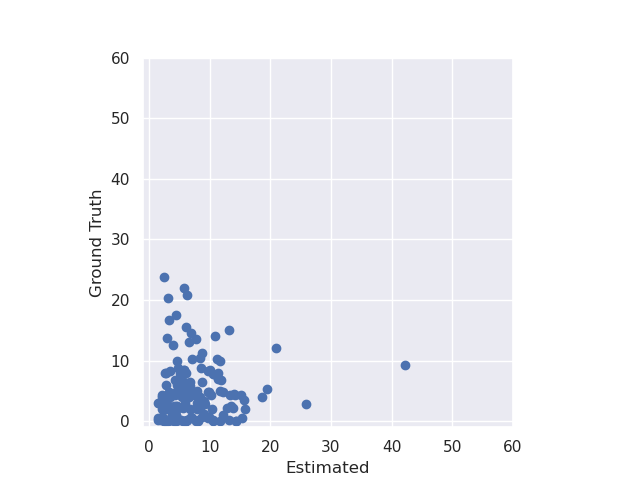

Values plotted in this chart, from the file beside it:
filename, GT_DRI, EST_DRI
SPR11  -  A1.png, 0., 14.38
SPR11  -  A2.png, 4.75, 9.875
SPR11  -  A3.png, 13.5, 7.75
SPR11  -  A4.png, 8.5, 5.75
SPR11  -  A5.png, 5.0, 5.75
SPR11  -  A6.png, 23.75, 2.375
SPR11  -  A7.png, 4.25, 15.12
SPR11  -  A8.png, 4.0, 18.62
SPR11  -  A9.png, 2.5, 13.5
SPR11  -  A10.png, 20.75, 6.25
SPR11  -  A11.png, 4.0, 8.375
SPR11  -  A12.png, 6.0, 5.5
SPR11  -  A13.png, 8.75, 4.75
SPR11  -  A14.png, 16.75, 3.25
SPR11  -  A15.png, 4.75, 6.5
SPR11  -  A16.png, 3.0, 7.875
SPR11  -  A17.png, 4.25, 10.25
SPR11  -  A18.png, 4.25, 4.25
SPR11  -  B1.png, 0.5, 2.25
SPR11  -  B2.png, 15.5, 6.125
SPR11  -  B3.png, 0.0, 6.0
SPR11  -  B4.png, 4.75, 5.0
SPR11  -  B5.png, 4.5, 4.875
SPR11  -  B6.png, 4.25, 7.5
SPR11  -  B7.png, 4.75, 5.25
SPR11  -  B8.png, 7.0, 11.38
SPR11  -  B9.png, 4.75, 4.375
SPR11  -  B10.png, 8.0, 2.625
SPR11  -  B11.png, 0.25, 8.125
SPR11  -  B12.png, 10.0, 11.62
SPR11  -  B13.png, 0.0, 14.25
SPR11  -  B14.png, 4.25, 13.38
SPR11  -  B15.png, 2.75, 2.875
SPR11  -  B16.png, 2.5, 7.875
SPR11  -  B17.png, 3.5, 15.62
SPR11  -  B18.png, 0.0, 2.375
SPR11  -  B19.png, 0.0, 5.625
SPR11  -  C1.png, 6.75, 11.88
SPR11  -  C2.png, 5.0, 7.875
SPR11  -  C3.png, 4.0, 3.5
SPR11  -  C4.png, 0.0, 2.625
SPR11  -  C5.png, 2.0, 2.25
SPR11  -  C6.png, 0.75, 4.125
SPR11  -  C7.png, 3.25, 9.0
SPR11  -  C8.png, 2.0, 3.125
SPR11  -  C9.png, 8.25, 5.625
SPR11  -  C10.png, 3.75, 2.5
SPR11  -  C11.png, 9.25, 42.25
SPR11  -  C12.png, 5.0, 5.875
SPR11  -  C13.png, 2.25, 4.0
SPR11  -  C14.png, 1.0, 3.75
SPR11  -  C15.png, 2.75, 25.88
SPR11  -  C16.png, 0.75, 2.125
SPR11  -  C17.png, 0.75, 6.875
SPR11  -  C18.png, 8.0, 2.75
SPR11  -  C19.png, 3.0, 2.0
SPR11  -  D1.png, 3.0, 1.375
SPR11  -  D2.png, 2.0, 10.38
SPR11  -  D3.png, 4.75, 3.25
SPR11  -  D4.png, 6.5, 5.375
... 109 more rows
